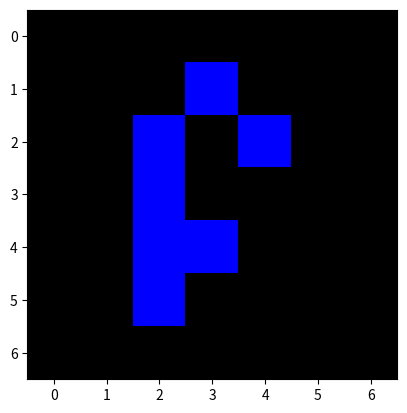

This figure's Python source:
import numpy as np
import matplotlib.pyplot as plt

col_tar = (0, 0, 255)
col_bg = (0, 0, 0)

letra_r = np.array([
    [col_bg[0], col_bg[0], col_bg[0], col_bg[0], col_bg[0], col_bg[0], col_bg[0]],
    [col_bg[0], col_bg[0], col_bg[0], col_tar[0], col_bg[0], col_bg[0], col_bg[0]],
    [col_bg[0], col_bg[0], col_tar[0], col_bg[0], col_tar[0], col_bg[0], col_bg[0]],
    [col_bg[0], col_bg[0], col_tar[0], col_bg[0], col_bg[0], col_bg[0], col_bg[0]],
    [col_bg[0], col_bg[0], col_tar[0], col_tar[0], col_bg[0], col_bg[0], col_bg[0]],
    [col_bg[0], col_bg[0], col_tar[0], col_bg[0], col_bg[0], col_bg[0], col_bg[0]],
    [col_bg[0], col_bg[0], col_bg[0], col_bg[0], col_bg[0], col_bg[0], col_bg[0]],
], dtype=np.uint8)

letra_g = np.array([[col_bg[1], col_bg[1], col_bg[1], col_bg[1], col_bg[1], col_bg[1], col_bg[1]],
                    [col_bg[1], col_bg[1], col_bg[1], col_tar[1], col_bg[1], col_bg[1], col_bg[1]],
                    [col_bg[1], col_bg[1], col_tar[1], col_bg[1], col_tar[1], col_bg[1], col_bg[1]],
                    [col_bg[1], col_bg[1], col_tar[1], col_bg[1], col_bg[1], col_bg[1], col_bg[1]],
                    [col_bg[1], col_bg[1], col_tar[1], col_tar[1], col_bg[1], col_bg[1], col_bg[1]],
                    [col_bg[1], col_bg[1], col_tar[1], col_bg[1], col_bg[1], col_bg[1], col_bg[1]],
                    [col_bg[1], col_bg[1], col_bg[1], col_bg[1], col_bg[1], col_bg[1], col_bg[1]],
                    ], dtype=np.uint8)

letra_b = np.array([[col_bg[2], col_bg[2], col_bg[2], col_bg[2], col_bg[2], col_bg[2], col_bg[2]],
                    [col_bg[2], col_bg[2], col_bg[2], col_tar[2], col_bg[2], col_bg[2], col_bg[2]],
                    [col_bg[2], col_bg[2], col_tar[2], col_bg[2], col_tar[2], col_bg[2], col_bg[2]],
                    [col_bg[2], col_bg[2], col_tar[2], col_bg[2], col_bg[2], col_bg[2], col_bg[2]],
                    [col_bg[2], col_bg[2], col_tar[2], col_tar[2], col_bg[2], col_bg[2], col_bg[2]],
                    [col_bg[2], col_bg[2], col_tar[2], col_bg[2], col_bg[2], col_bg[2], col_bg[2]],
                    [col_bg[2], col_bg[2], col_bg[2], col_bg[2], col_bg[2], col_bg[2], col_bg[2]],
                    ], dtype=np.uint8)

letra = np.stack((letra_r, letra_g, letra_b), axis=2)


plt.imshow(letra)
plt.show()